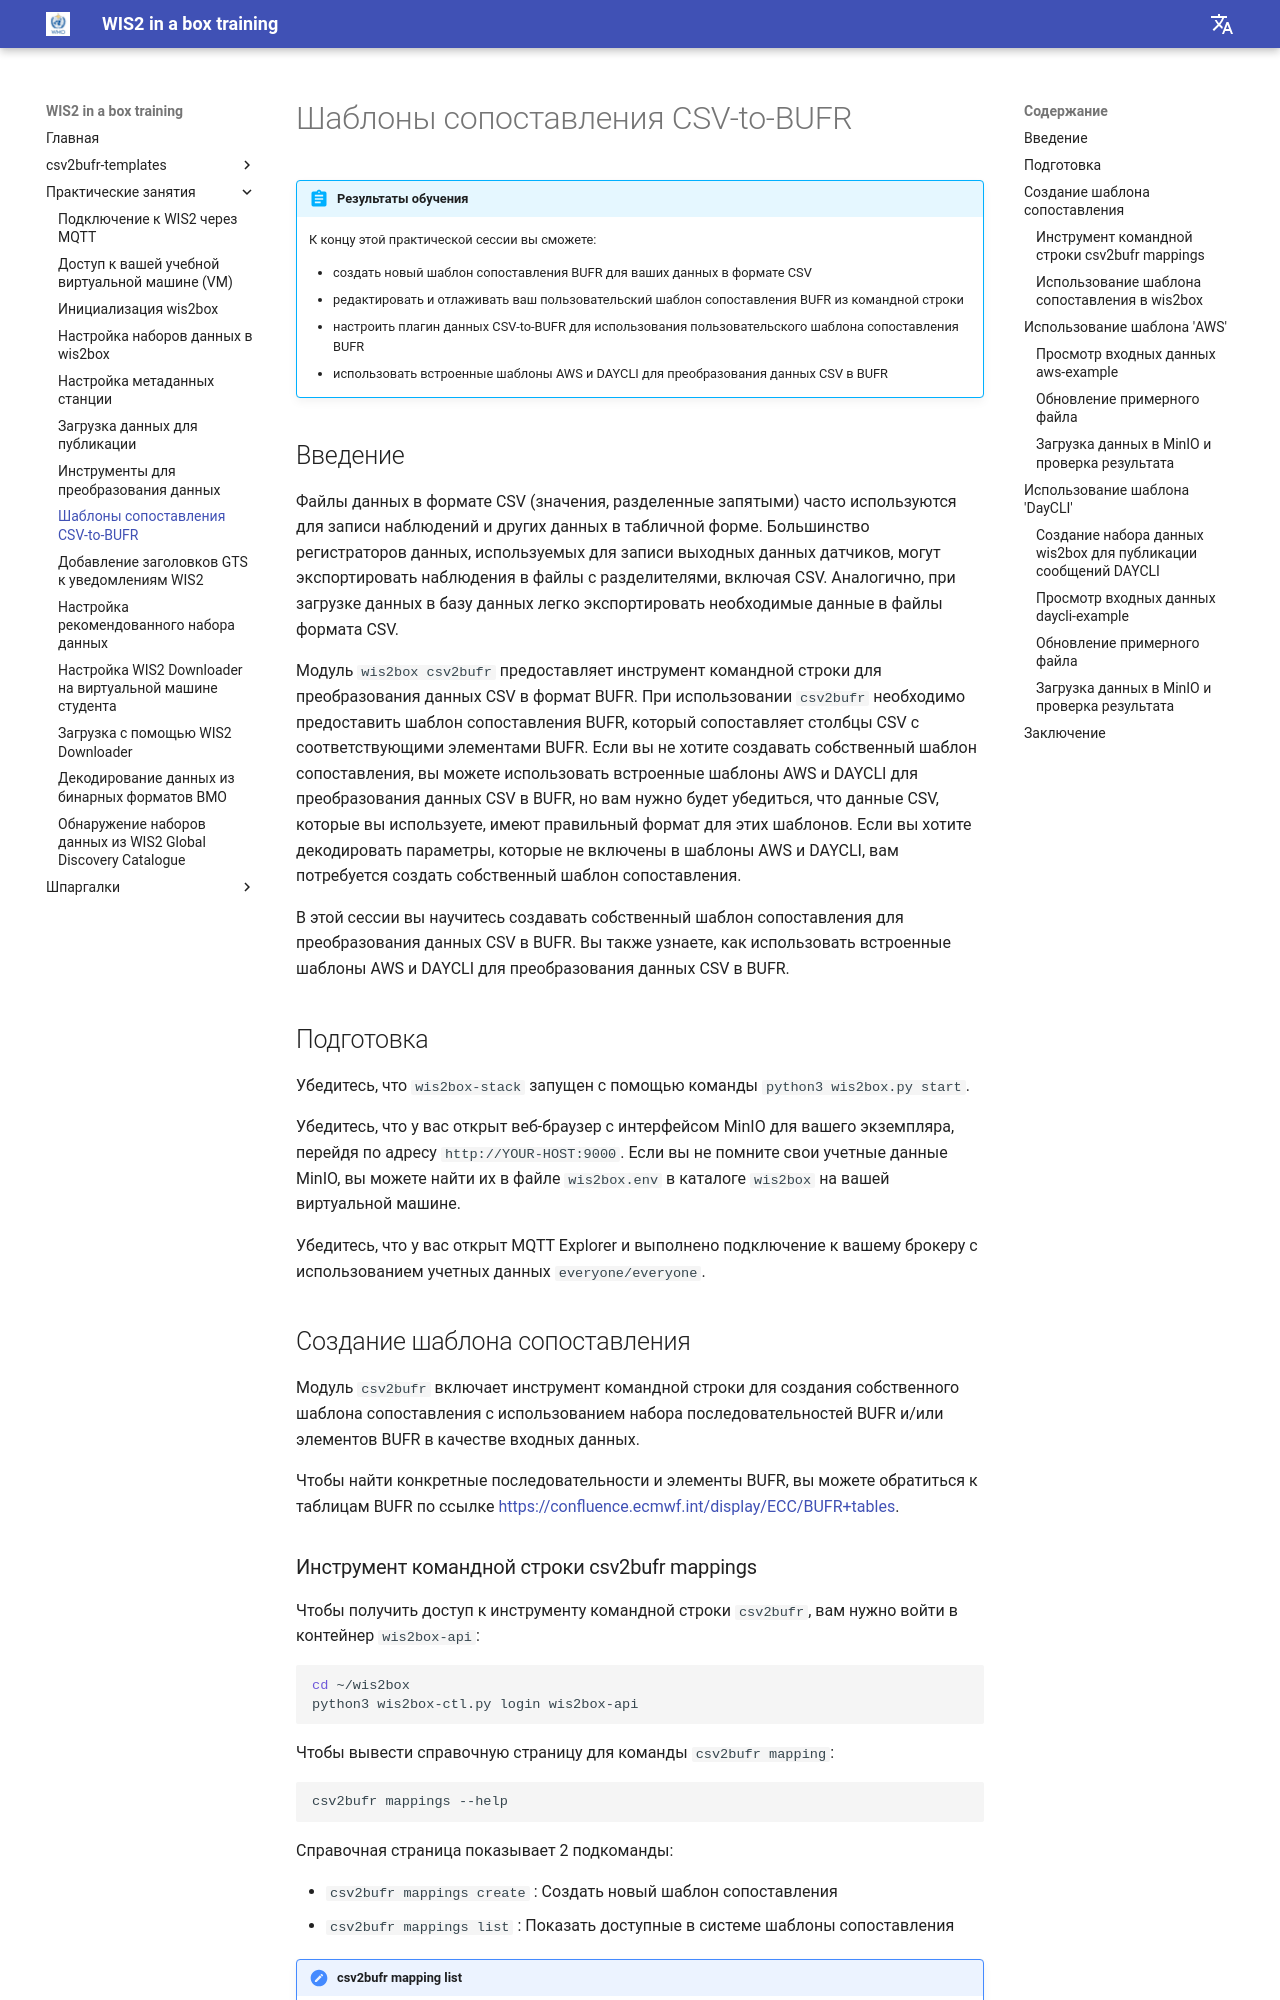

repository: wmo-im/wis2box-training · page: ru/practical-sessions/csv2bufr-templates/index.html · generator: mkdocs

---
title: Шаблоны сопоставления CSV-to-BUFR
---

# Шаблоны сопоставления CSV-to-BUFR

!!! abstract "Результаты обучения"
    К концу этой практической сессии вы сможете:

    - создать новый шаблон сопоставления BUFR для ваших данных в формате CSV
    - редактировать и отлаживать ваш пользовательский шаблон сопоставления BUFR из командной строки
    - настроить плагин данных CSV-to-BUFR для использования пользовательского шаблона сопоставления BUFR
    - использовать встроенные шаблоны AWS и DAYCLI для преобразования данных CSV в BUFR

## Введение

Файлы данных в формате CSV (значения, разделенные запятыми) часто используются для записи наблюдений и других данных в табличной форме. 
Большинство регистраторов данных, используемых для записи выходных данных датчиков, могут экспортировать наблюдения в файлы с разделителями, включая CSV.
Аналогично, при загрузке данных в базу данных легко экспортировать необходимые данные в файлы формата CSV.

Модуль `wis2box csv2bufr` предоставляет инструмент командной строки для преобразования данных CSV в формат BUFR. При использовании `csv2bufr` необходимо предоставить шаблон сопоставления BUFR, который сопоставляет столбцы CSV с соответствующими элементами BUFR. Если вы не хотите создавать собственный шаблон сопоставления, вы можете использовать встроенные шаблоны AWS и DAYCLI для преобразования данных CSV в BUFR, но вам нужно будет убедиться, что данные CSV, которые вы используете, имеют правильный формат для этих шаблонов. Если вы хотите декодировать параметры, которые не включены в шаблоны AWS и DAYCLI, вам потребуется создать собственный шаблон сопоставления.

В этой сессии вы научитесь создавать собственный шаблон сопоставления для преобразования данных CSV в BUFR. Вы также узнаете, как использовать встроенные шаблоны AWS и DAYCLI для преобразования данных CSV в BUFR.

## Подготовка

Убедитесь, что `wis2box-stack` запущен с помощью команды `python3 wis2box.py start`.

Убедитесь, что у вас открыт веб-браузер с интерфейсом MinIO для вашего экземпляра, перейдя по адресу `http://YOUR-HOST:9000`.
Если вы не помните свои учетные данные MinIO, вы можете найти их в файле `wis2box.env` в каталоге `wis2box` на вашей виртуальной машине.

Убедитесь, что у вас открыт MQTT Explorer и выполнено подключение к вашему брокеру с использованием учетных данных `everyone/everyone`.

## Создание шаблона сопоставления

Модуль `csv2bufr` включает инструмент командной строки для создания собственного шаблона сопоставления с использованием набора последовательностей BUFR и/или элементов BUFR в качестве входных данных.

Чтобы найти конкретные последовательности и элементы BUFR, вы можете обратиться к таблицам BUFR по ссылке [https://confluence.ecmwf.int/display/ECC/BUFR+tables](https://confluence.ecmwf.int/display/ECC/BUFR+tables).
